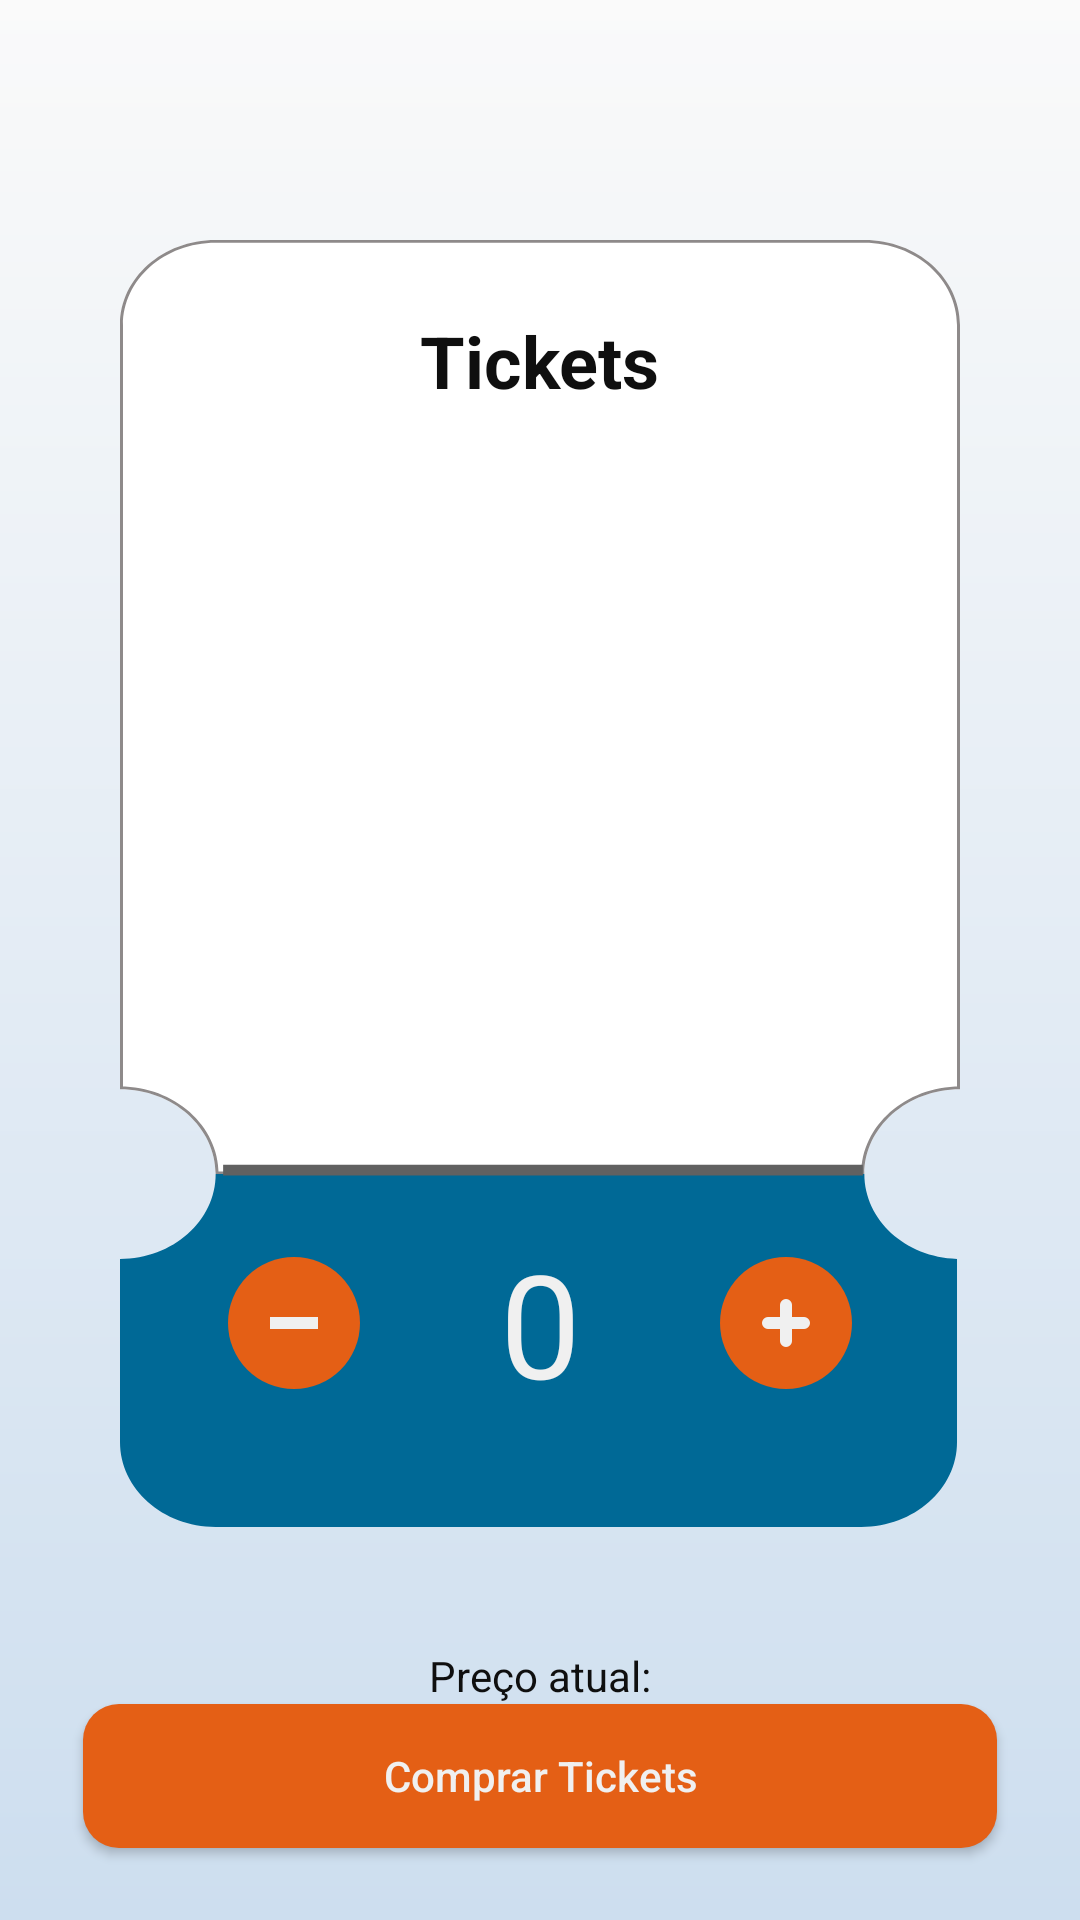

The Android layout XML behind this screen, and the referenced resources:
<!-- AndroidManifest.xml: application theme Theme.Tropicalias -->
<!-- res/layout/fragment_ticket.xml -->
<?xml version="1.0" encoding="utf-8"?>
<androidx.constraintlayout.widget.ConstraintLayout xmlns:android="http://schemas.android.com/apk/res/android"
    xmlns:app="http://schemas.android.com/apk/res-auto"
    xmlns:tools="http://schemas.android.com/tools"
    android:layout_width="match_parent"
    android:layout_height="match_parent"
    tools:context=".ui.events.eventdetails.TicketFragment">

    <ImageView
        android:id="@+id/botaoFecharTicketImageButton"
        android:layout_width="48dp"
        android:layout_height="48dp"
        android:layout_marginStart="24dp"
        android:layout_marginTop="24dp"
        android:src="@drawable/ic_back"
        app:layout_constraintStart_toStartOf="parent"
        app:layout_constraintTop_toTopOf="parent" />

    <androidx.constraintlayout.widget.ConstraintLayout
        android:id="@+id/TicketLayout"
        android:layout_width="0dp"
        android:layout_height="0dp"
        android:layout_marginHorizontal="40dp"
        android:layout_marginTop="80dp"
        android:layout_marginBottom="40dp"
        android:background="@drawable/as_ticket"
        android:visibility="visible"
        app:layout_constraintBottom_toTopOf="@+id/precoTicketTextView"
        app:layout_constraintEnd_toEndOf="parent"
        app:layout_constraintStart_toStartOf="parent"
        app:layout_constraintTop_toTopOf="parent">

        <TextView
            android:id="@+id/textView"
            android:layout_width="wrap_content"
            android:layout_height="wrap_content"
            android:layout_marginTop="24dp"
            android:text="Tickets"
            android:textSize="24sp"
            android:textStyle="bold"
            app:layout_constraintEnd_toEndOf="parent"
            app:layout_constraintStart_toStartOf="parent"
            app:layout_constraintTop_toTopOf="parent" />

        <androidx.recyclerview.widget.RecyclerView
            android:id="@+id/listaProdutosRecyclerView"
            android:layout_width="0dp"
            android:layout_height="0dp"
            android:layout_marginHorizontal="24dp"
            app:layout_constraintBottom_toTopOf="@+id/view"
            app:layout_constraintEnd_toEndOf="parent"
            app:layout_constraintStart_toStartOf="parent"
            app:layout_constraintTop_toBottomOf="@+id/textView"
            tools:listitem="@layout/item_tent" />

        <ImageButton
            android:id="@+id/ComprarTicketImageButton"
            android:layout_width="wrap_content"
            android:layout_height="wrap_content"
            android:layout_marginEnd="36dp"
            android:background="@drawable/bg_round_button"
            android:padding="10dp"
            android:src="@drawable/ic_add_24"
            app:layout_constraintBottom_toBottomOf="@+id/quantTicketsTextView"
            app:layout_constraintEnd_toEndOf="parent"
            app:layout_constraintTop_toTopOf="@+id/quantTicketsTextView"
            app:tint="@color/white" />

        <ImageButton
            android:id="@+id/ComprarMenosImageButton"
            android:layout_width="wrap_content"
            android:layout_height="wrap_content"
            android:layout_marginStart="36dp"
            android:background="@drawable/bg_round_button"
            android:padding="10dp"
            android:src="@drawable/ic_remove"
            app:layout_constraintBottom_toBottomOf="@+id/quantTicketsTextView"
            app:layout_constraintStart_toStartOf="parent"
            app:layout_constraintTop_toTopOf="@+id/quantTicketsTextView"
            app:tint="@color/white" />

        <View
            android:id="@+id/view"
            android:layout_width="0dp"
            android:layout_height="0dp"
            android:layout_marginBottom="48dp"
            app:layout_constraintBottom_toTopOf="@+id/quantTicketsTextView"
            app:layout_constraintEnd_toEndOf="@+id/quantTicketsTextView"
            app:layout_constraintStart_toStartOf="@+id/quantTicketsTextView" />

        <TextView
            android:id="@+id/quantTicketsTextView"
            android:layout_width="57dp"
            android:layout_height="wrap_content"
            android:layout_marginBottom="36dp"
            android:gravity="center"
            android:text="0"
            android:textAlignment="center"
            android:textColor="@color/white"
            android:textSize="48sp"
            app:layout_constraintBottom_toBottomOf="parent"
            app:layout_constraintEnd_toStartOf="@+id/ComprarTicketImageButton"
            app:layout_constraintStart_toEndOf="@+id/ComprarMenosImageButton" />

    </androidx.constraintlayout.widget.ConstraintLayout>

    <androidx.constraintlayout.widget.ConstraintLayout
        android:id="@+id/TentLayout"
        android:layout_width="0dp"
        android:layout_height="0dp"
        android:layout_marginHorizontal="40dp"
        android:layout_marginVertical="80dp"
        android:background="@drawable/as_ticket"
        android:visibility="gone"
        app:layout_constraintBottom_toTopOf="@+id/UsarTicketButton"
        app:layout_constraintEnd_toEndOf="parent"
        app:layout_constraintStart_toStartOf="parent"
        app:layout_constraintTop_toTopOf="parent">

        <TextView
            android:id="@+id/tentTextView"
            android:layout_width="wrap_content"
            android:layout_height="wrap_content"
            android:layout_marginTop="24dp"
            android:text="Tickets"
            android:textSize="24sp"
            android:textStyle="bold"
            app:layout_constraintEnd_toEndOf="parent"
            app:layout_constraintStart_toStartOf="parent"
            app:layout_constraintTop_toTopOf="parent" />

        <TextView
            android:id="@+id/amountNowTextTextView"
            android:layout_width="wrap_content"
            android:layout_height="wrap_content"
            android:text="Tickets Atualmente:"
            android:textSize="16sp"
            app:layout_constraintBottom_toTopOf="@+id/amountNowTextView"
            app:layout_constraintEnd_toEndOf="parent"
            app:layout_constraintStart_toStartOf="parent" />


        <TextView
            android:id="@+id/amountNowTextView"
            android:layout_width="wrap_content"
            android:layout_height="wrap_content"
            android:text="8"
            android:textSize="32sp"
            app:layout_constraintBottom_toTopOf="@+id/amountNeededTextTextView"
            app:layout_constraintEnd_toEndOf="parent"
            app:layout_constraintStart_toStartOf="parent"
            app:layout_constraintTop_toBottomOf="@+id/tentTextView" />


        <TextView
            android:id="@+id/amountNeededTextTextView"
            android:layout_width="wrap_content"
            android:layout_height="wrap_content"
            android:text="Tickets Necessários:"
            android:textSize="16sp"
            app:layout_constraintBottom_toTopOf="@+id/amountNeededTextView"
            app:layout_constraintEnd_toEndOf="parent"
            app:layout_constraintStart_toStartOf="parent" />

        <TextView
            android:id="@+id/amountNeededTextView"
            android:layout_width="wrap_content"
            android:layout_height="wrap_content"
            android:text="8"
            android:textSize="32sp"
            app:layout_constraintBottom_toTopOf="@+id/concluirCompraButton2"
            app:layout_constraintEnd_toEndOf="parent"
            app:layout_constraintStart_toStartOf="parent"
            app:layout_constraintTop_toBottomOf="@+id/tentTextView" />


        <TextView
            android:id="@+id/amountResultTextTextView"
            android:layout_width="wrap_content"
            android:layout_height="wrap_content"
            android:text="Subtotal:"
            android:textSize="16sp"
            app:layout_constraintBottom_toTopOf="@+id/amountResultTextView"
            app:layout_constraintEnd_toEndOf="parent"
            app:layout_constraintStart_toStartOf="parent" />

        <TextView
            android:id="@+id/amountResultTextView"
            android:layout_width="wrap_content"
            android:layout_height="wrap_content"
            android:text="0"
            android:textSize="32sp"
            app:layout_constraintBottom_toTopOf="@+id/concluirCompraButton2"
            app:layout_constraintEnd_toEndOf="parent"
            app:layout_constraintStart_toStartOf="parent"
            app:layout_constraintTop_toBottomOf="@+id/amountNeededTextView" />

        <androidx.appcompat.widget.AppCompatImageView
            android:id="@+id/qrCodeImageView"
            android:layout_width="200dp"
            android:layout_height="200dp"
            android:background="@drawable/bg_button"
            android:backgroundTint="@color/white"
            android:clipToOutline="true"
            android:scaleType="centerCrop"
            android:visibility="gone"
            app:layout_constraintBottom_toBottomOf="parent"
            app:layout_constraintEnd_toEndOf="parent"
            app:layout_constraintStart_toStartOf="parent"
            app:layout_constraintTop_toTopOf="parent"
            tools:src="@tools:sample/avatars" />


        <Button
            android:id="@+id/concluirCompraButton2"
            android:layout_width="wrap_content"
            android:layout_height="wrap_content"
            android:layout_gravity="center"
            android:layout_marginBottom="40dp"
            android:background="@drawable/bg_button"
            android:backgroundTint="@color/azul_claro"
            android:paddingHorizontal="64dp"
            android:text="Usar Tickets"
            app:layout_constraintBottom_toBottomOf="parent"
            app:layout_constraintEnd_toEndOf="parent"
            app:layout_constraintStart_toStartOf="parent" />


    </androidx.constraintlayout.widget.ConstraintLayout>


    <TextView
        android:id="@+id/precoTicketTextView"
        android:layout_width="wrap_content"
        android:layout_height="wrap_content"
        android:text="Preço atual:"
        app:layout_constraintBottom_toTopOf="@+id/UsarTicketButton"
        app:layout_constraintEnd_toEndOf="@+id/UsarTicketButton"
        app:layout_constraintStart_toStartOf="@+id/UsarTicketButton" />

    <Button
        android:id="@+id/UsarTicketButton"
        android:layout_width="wrap_content"
        android:layout_height="wrap_content"
        android:background="@drawable/bg_button"
        android:paddingHorizontal="100dp"
        android:text="Comprar Tickets"
        android:textColor="@color/white"
        android:layout_marginBottom="24dp"
        app:layout_constraintBottom_toBottomOf="parent"
        app:layout_constraintEnd_toEndOf="parent"
        app:layout_constraintStart_toStartOf="parent" />

</androidx.constraintlayout.widget.ConstraintLayout>
<!-- res/layout/item_tent.xml (included above) -->
<?xml version="1.0" encoding="utf-8"?>
<androidx.constraintlayout.widget.ConstraintLayout xmlns:android="http://schemas.android.com/apk/res/android"
    xmlns:app="http://schemas.android.com/apk/res-auto"
    xmlns:tools="http://schemas.android.com/tools"
    android:layout_width="match_parent"
    android:layout_height="wrap_content"
    android:padding="16dp">

    <TextView
        android:id="@+id/tentNameTextView"
        android:layout_width="wrap_content"
        android:layout_height="wrap_content"
        android:layout_marginStart="16dp"
        android:text="Barraca do João"
        android:textSize="16dp"
        android:textStyle="bold"
        app:layout_constraintBottom_toBottomOf="parent"
        app:layout_constraintStart_toStartOf="parent"
        app:layout_constraintTop_toTopOf="parent" />

    <TextView
        android:id="@+id/textView14"
        android:layout_width="wrap_content"
        android:layout_height="wrap_content"
        android:layout_marginEnd="4dp"
        android:text="Tickets:"
        app:layout_constraintBottom_toBottomOf="parent"
        app:layout_constraintEnd_toStartOf="@+id/ticketCostTextView"
        app:layout_constraintTop_toBottomOf="@+id/tentNameTextView" />

    <TextView
        android:id="@+id/ticketCostTextView"
        android:layout_width="wrap_content"
        android:layout_height="wrap_content"
        android:layout_marginEnd="24dp"
        android:text="8"
        android:textSize="16dp"
        android:textStyle="bold"
        app:layout_constraintBottom_toBottomOf="@+id/textView14"
        app:layout_constraintEnd_toStartOf="@+id/buyButton"
        app:layout_constraintTop_toTopOf="@+id/textView14" />

    <ImageButton
        android:id="@+id/buyButton"
        android:layout_width="wrap_content"
        android:layout_height="wrap_content"
        android:background="@drawable/bg_button"
        android:padding="8dp"
        android:src="@drawable/ic_next"
        app:layout_constraintBottom_toBottomOf="parent"
        app:layout_constraintEnd_toEndOf="parent"
        app:layout_constraintTop_toTopOf="parent" />


</androidx.constraintlayout.widget.ConstraintLayout>
<!-- resources referenced by this layout -->
<resources>
  <color name="azul_claro">#32B6F4</color>
  <color name="white">#F0F0F0</color>
  <!-- drawable bg_button (drawable) -->
  <?xml version="1.0" encoding="utf-8"?>
  <shape xmlns:android="http://schemas.android.com/apk/res/android">
      <corners android:radius="12dp" />
  
      <padding
          android:bottom="12dp"
          android:left="16dp"
          android:right="16dp"
          android:top="12dp" />
  
      <solid android:color="@color/laranja" />
  
  </shape>
  <!-- drawable bg_round_button (drawable) -->
  <?xml version="1.0" encoding="utf-8"?>
  <shape xmlns:android="http://schemas.android.com/apk/res/android"
      android:shape="oval">
  
      <solid android:color="@color/laranja" />
  
  </shape>
  <!-- drawable ic_add_24 (drawable) -->
  <vector xmlns:android="http://schemas.android.com/apk/res/android"
      android:height="24dp"
      android:tint="#000000"
      android:viewportHeight="24"
      android:viewportWidth="24"
      android:width="24dp">
  
      <path
          android:fillColor="@android:color/white"
          android:strokeColor="#000000"
          android:strokeWidth="2"
          android:pathData="M18,13h-5v5c0,0.55 -0.45,1 -1,1s-1,-0.45 -1,-1v-5H6c-0.55,0 -1,-0.45 -1,-1s0.45,-1 1,-1h5V6c0,-0.55 0.45,-1 1,-1s1,0.45 1,1v5h5c0.55,0 1,0.45 1,1s-0.45,1 -1,1z"/>
  
  </vector>
  <!-- drawable ic_remove (drawable) -->
  <vector xmlns:android="http://schemas.android.com/apk/res/android"
      android:height="24dp"
      android:tint="#0F0F0F"
      android:viewportHeight="24"
      android:viewportWidth="24"
      android:width="24dp">
  
      <path
          android:fillColor="@android:color/white"
          android:strokeColor="#0F0F0F"
          android:strokeWidth="2"
          android:pathData="M19,13H5v-2h14v2z"/>
  </vector>
  <style name="Theme.Tropicalias" parent="Base.Theme.Tropicalias" />
  <color name="laranja">#E45F15</color>
  <style name="Base.Theme.Tropicalias" parent="Theme.AppCompat.Light.NoActionBar">
          
          <item name="android:statusBarColor">@color/transparent</item>
          <item name="android:navigationBarColor">@color/main_background_gradient_color_2</item>
          <item name="android:windowLightNavigationBar">true</item>
          <item name="android:windowLightStatusBar">true</item>
  
          
          <item name="android:windowBackground">@drawable/gradient</item>
          <item name="android:textColor">@color/black</item>
          <item name="android:textColorHint">@color/grey</item>
          <item name="android:editTextColor">@color/black</item>
  
          <item name="android:textAllCaps">false</item>
      </style>
  <color name="transparent">#00000000</color>
  <color name="main_background_gradient_color_2">#CDDEEF</color>
  <!-- drawable gradient (drawable) -->
  <?xml version="1.0" encoding="utf-8"?>
  <shape xmlns:android="http://schemas.android.com/apk/res/android"
      android:shape="rectangle">
      <gradient
          android:angle="-90"
          android:endColor="@color/main_background_gradient_color_2"
          android:startColor="@color/main_background_gradient_color_1" />
  </shape>
  <color name="black">#0F0F0F</color>
  <color name="grey">#696969</color>
  <color name="main_background_gradient_color_1">#FAFAFA</color>
</resources>
